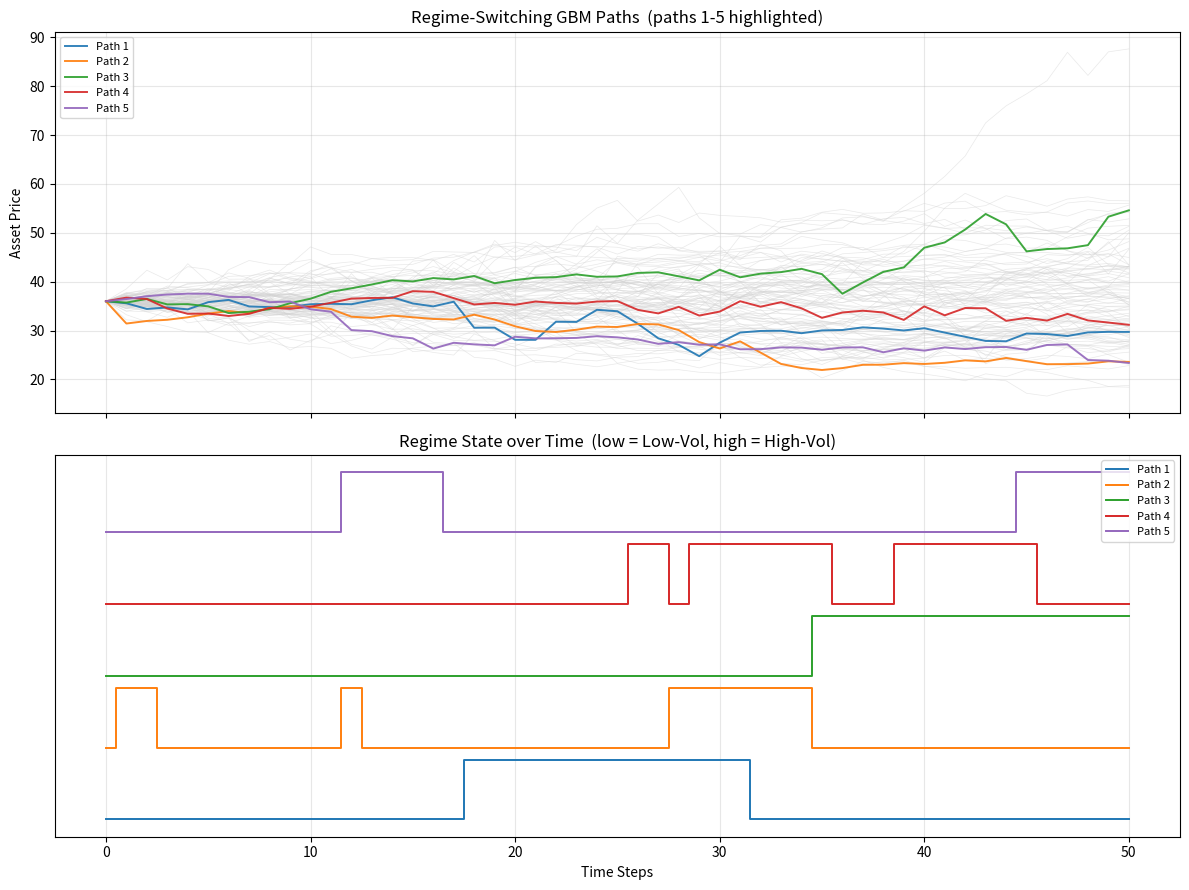

Recreate this plot in Python.
import numpy as np
import matplotlib.pyplot as plt

# ── GBM Parameters ──────────────────────────────────────────────────
S0 = 36.0       # Initial stock price
r = 0.06        # Risk-free rate
T = 1.0         # Time to maturity (1 year)
dt = 0.02       # Time step (50 intervals per year)
N = int(T / dt) # Number of time steps
paths = 100    # Number of simulated paths

# ── Regime-Switching Volatility Parameters ──────────────────────────
sigma_low = 0.15    # σ₁  – "calm" regime volatility
sigma_high = 0.40   # σ₂  – "turbulent" regime volatility
sigmas = np.array([sigma_low, sigma_high])  # indexed 0 = Low, 1 = High

# Transition probability matrix (per time-step dt)
# P[i, j] = probability of moving from regime i to regime j
#   p12 = P(Low  → High)
#   p21 = P(High → Low)
p12 = 0.05   # probability of switching from Low Vol to High Vol
p21 = 0.10   # probability of switching from High Vol to Low Vol

transition_matrix = np.array([
    [1 - p12, p12],     # from Low:  stay Low  |  go High
    [p21,     1 - p21]  # from High: go Low    |  stay High
])

# ── Random seed for reproducibility ─────────────────────────────────
np.random.seed(42)

# ── Simulate regime paths via Markov chain ──────────────────────────
# regime[t, path] ∈ {0, 1}  (0 = Low Vol, 1 = High Vol)
regime = np.zeros((N + 1, paths), dtype=int)
regime[0] = 0  # start all paths in the Low-Vol regime

# At each step, draw a uniform random number; if it exceeds the
# "stay" probability, switch regimes.
for t in range(1, N + 1):
    u = np.random.uniform(size=paths)
    for p in range(paths):
        current = regime[t - 1, p]
        # cumulative probability of staying in current regime
        if u[p] < transition_matrix[current, 0]:
            regime[t, p] = 0
        else:
            regime[t, p] = 1

# Map regimes to volatilities: sigma_path[t, path] = σ for that step
sigma_path = sigmas[regime]

# ── Simulate stock-price paths (GBM with regime-switching σ) ───────
S = np.zeros((N + 1, paths))
S[0] = S0

for t in range(1, N + 1):
    Z = np.random.standard_normal(paths)
    sig = sigma_path[t, :]  # volatility determined by current regime
    S[t] = S[t - 1] * np.exp((r - 0.5 * sig**2) * dt + sig * np.sqrt(dt) * Z)

# ── Output ──────────────────────────────────────────────────────────
print("Final prices of the first 5 paths:", S[-1, :5])
print("\nRegime at final step for first 5 paths:",
      ["Low" if r == 0 else "High" for r in regime[-1, :5]])

# ── Plot: Stock Price Paths ─────────────────────────────────────────
highlight_colors = ["tab:blue", "tab:orange", "tab:green", "tab:red", "tab:purple"]
n_highlight = min(5, paths)

fig, axes = plt.subplots(2, 1, figsize=(12, 9), sharex=True)

# Top panel – all paths in light grey, paths 1-5 highlighted
ax1 = axes[0]
for p_idx in range(paths):
    ax1.plot(S[:, p_idx], color="lightgrey", alpha=0.5, linewidth=0.5)
for p_idx in range(n_highlight):
    ax1.plot(S[:, p_idx], color=highlight_colors[p_idx],
             alpha=0.9, linewidth=1.4, label=f"Path {p_idx + 1}")
ax1.set_title("Regime-Switching GBM Paths  (paths 1-5 highlighted)")
ax1.set_ylabel("Asset Price")
ax1.legend(loc="upper left", fontsize=8)
ax1.grid(True, alpha=0.3)

# Bottom panel – regime indicator for paths 1-5 (same colours)
ax2 = axes[1]
for p_idx in range(n_highlight):
    ax2.step(range(N + 1), regime[:, p_idx] + p_idx * 1.2,
             where="mid", linewidth=1.4, color=highlight_colors[p_idx],
             label=f"Path {p_idx + 1}")
ax2.set_yticks([])
ax2.set_title("Regime State over Time  (low = Low-Vol, high = High-Vol)")
ax2.set_xlabel("Time Steps")
ax2.legend(loc="upper right", fontsize=8)
ax2.grid(True, alpha=0.3)

plt.tight_layout()
plt.show()
